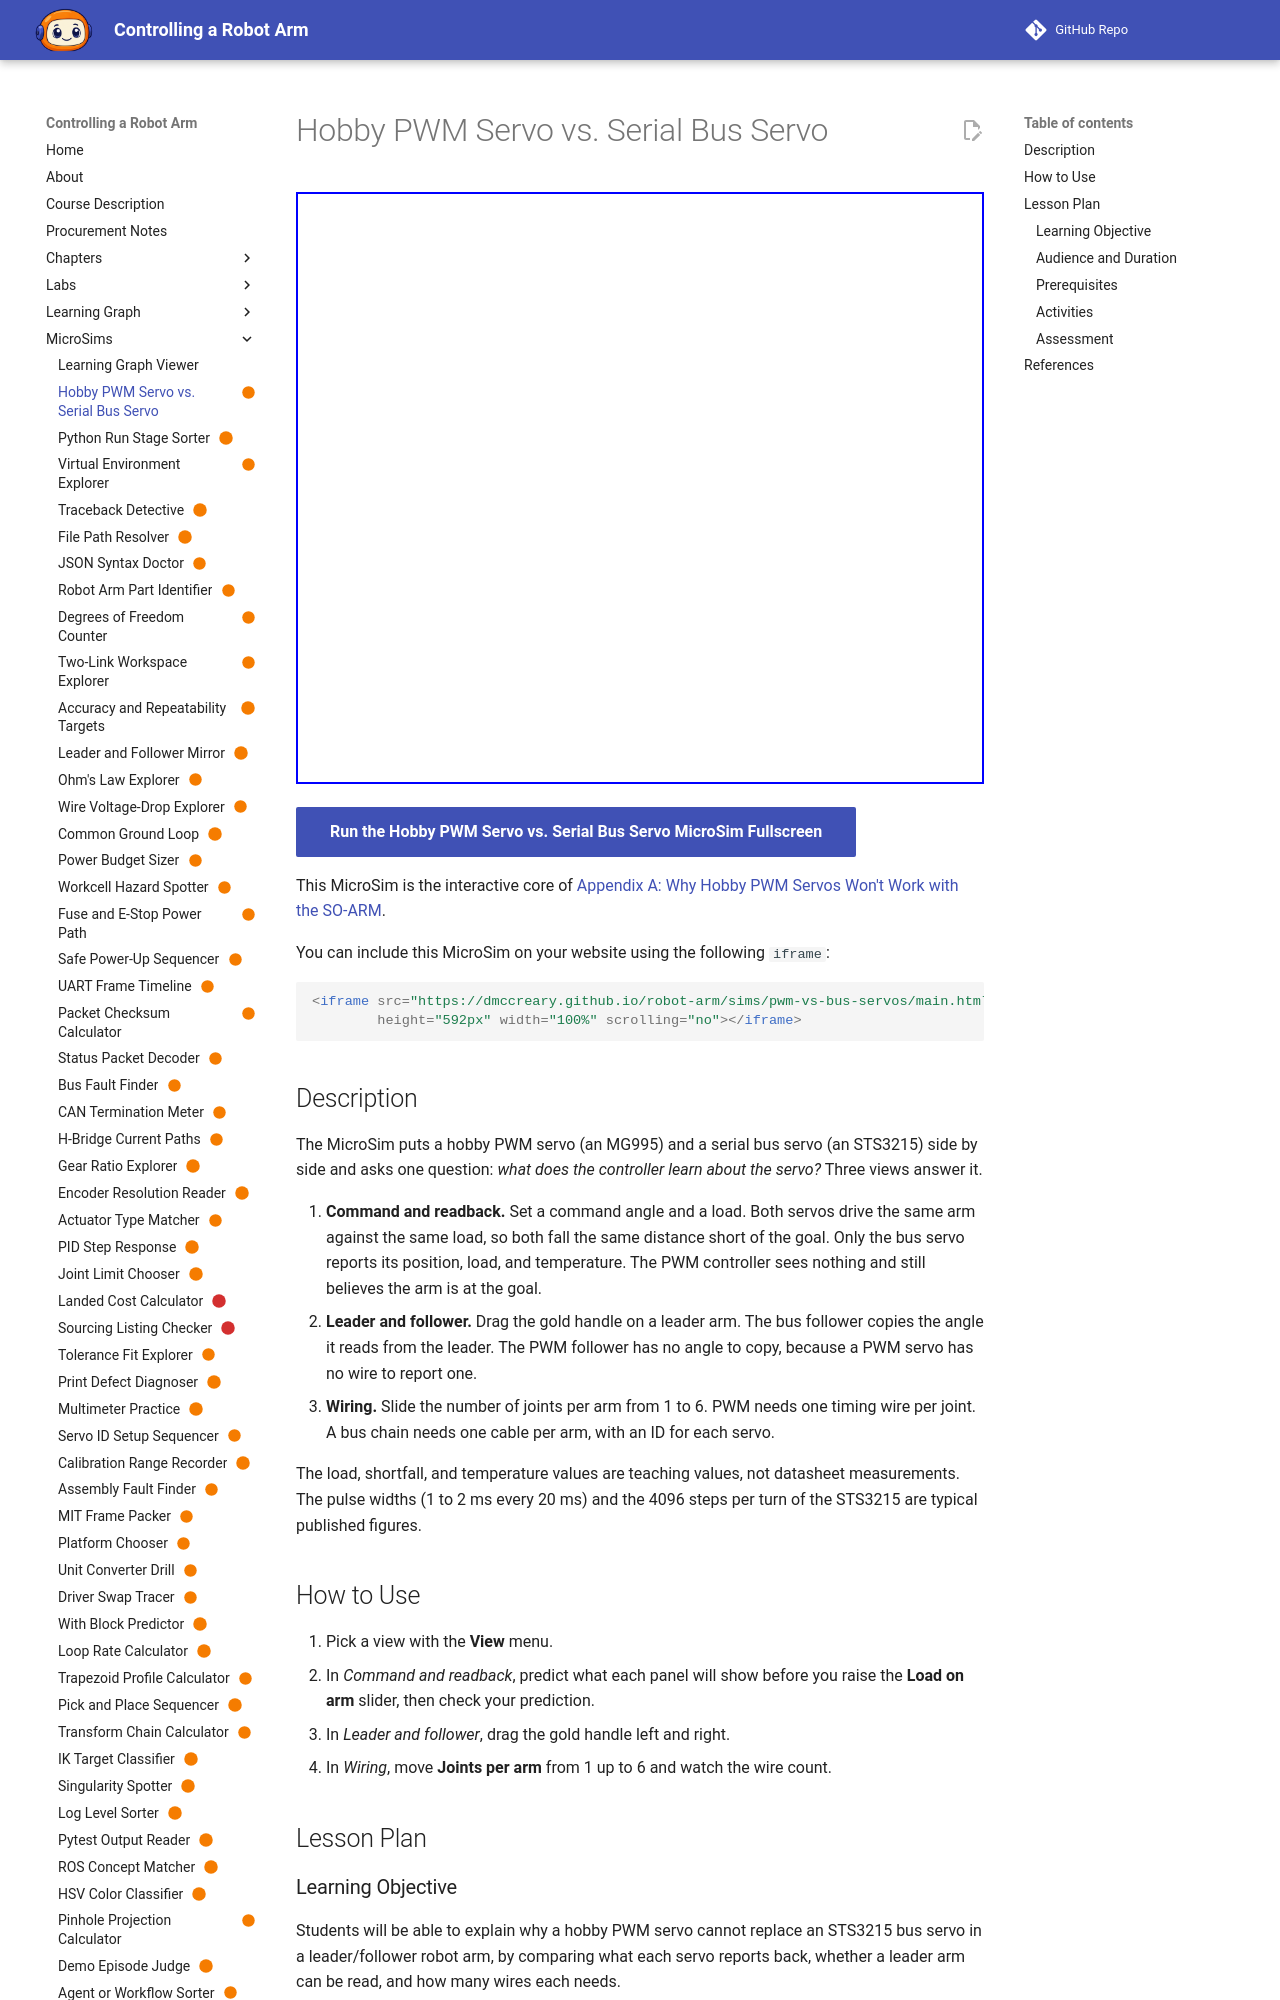

repository: dmccreary/robot-arm · page: sims/pwm-vs-bus-servos/index.html · generator: mkdocs

---
title: Hobby PWM Servo vs. Serial Bus Servo
description: An interactive side-by-side comparison showing why a hobby PWM servo such as the MG995 cannot replace the STS3215 serial bus servos in an SO-ARM100/101 robot arm.
status: built
image: /sims/pwm-vs-bus-servos/pwm-vs-bus-servos.png
og:image: /sims/pwm-vs-bus-servos/pwm-vs-bus-servos.png
twitter:image: /sims/pwm-vs-bus-servos/pwm-vs-bus-servos.png
social:
   cards: false
---

# Hobby PWM Servo vs. Serial Bus Servo

<iframe src="main.html" height="592px" width="100%" scrolling="no"></iframe>

[Run the Hobby PWM Servo vs. Serial Bus Servo MicroSim Fullscreen](./main.html){ .md-button .md-button--primary }

This MicroSim is the interactive core of
[Appendix A: Why Hobby PWM Servos Won't Work with the SO-ARM](../../appendices/pwm-servos/index.md).

You can include this MicroSim on your website using the following `iframe`:

```html
<iframe src="https://dmccreary.github.io/robot-arm/sims/pwm-vs-bus-servos/main.html"
        height="592px" width="100%" scrolling="no"></iframe>
```

## Description

The MicroSim puts a hobby PWM servo (an MG995) and a serial bus servo (an
STS3215) side by side and asks one question: *what does the controller learn
about the servo?* Three views answer it.

1. **Command and readback.** Set a command angle and a load. Both servos drive
   the same arm against the same load, so both fall the same distance short of
   the goal. Only the bus servo reports its position, load, and temperature.
   The PWM controller sees nothing and still believes the arm is at the goal.
2. **Leader and follower.** Drag the gold handle on a leader arm. The bus
   follower copies the angle it reads from the leader. The PWM follower has no
   angle to copy, because a PWM servo has no wire to report one.
3. **Wiring.** Slide the number of joints per arm from 1 to 6. PWM needs one
   timing wire per joint. A bus chain needs one cable per arm, with an ID for
   each servo.

The load, shortfall, and temperature values are teaching values, not datasheet
measurements. The pulse widths (1 to 2 ms every 20 ms) and the 4096 steps per
turn of the STS3215 are typical published figures.

## How to Use

1. Pick a view with the **View** menu.
2. In *Command and readback*, predict what each panel will show before you
   raise the **Load on arm** slider, then check your prediction.
3. In *Leader and follower*, drag the gold handle left and right.
4. In *Wiring*, move **Joints per arm** from 1 up to 6 and watch the wire count.

## Lesson Plan
